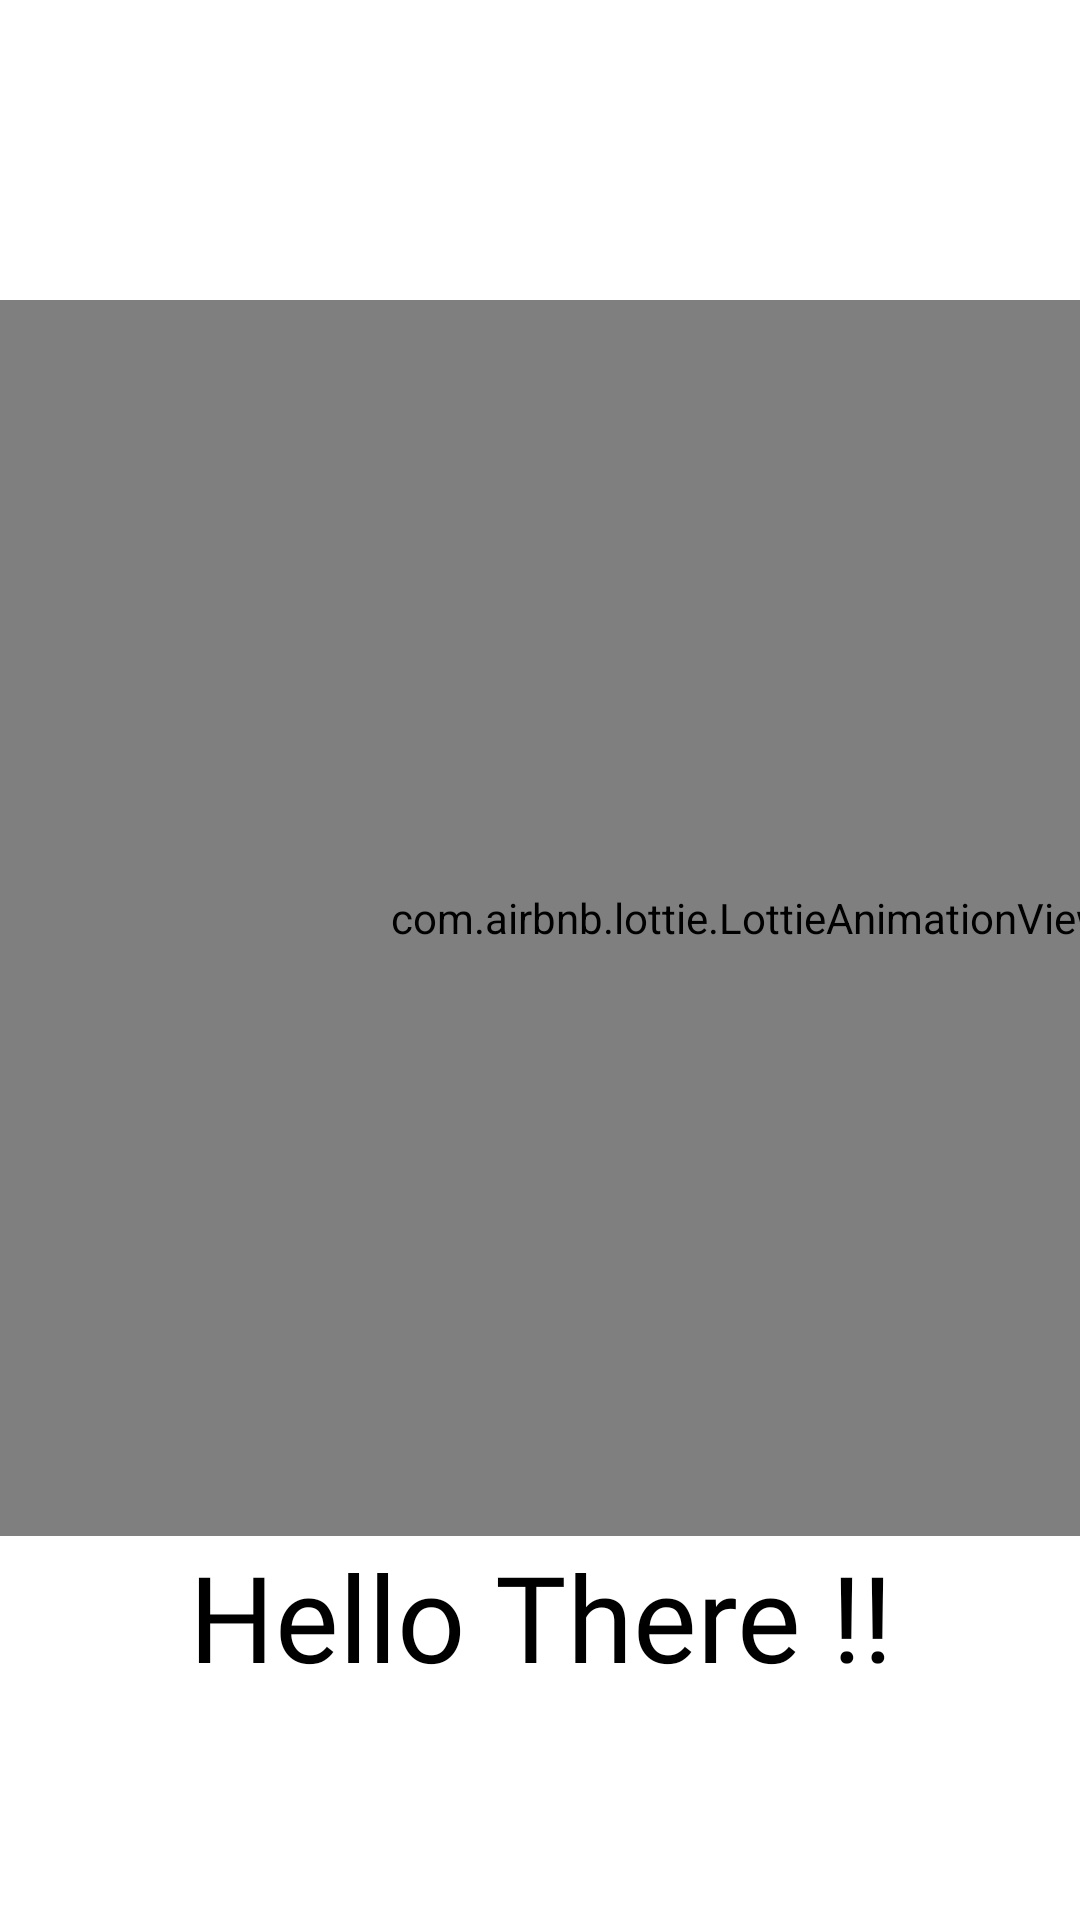

Android layout source for this screen:
<!-- AndroidManifest.xml: application theme Theme.NARI -->
<!-- res/layout/activity_splashscreen2.xml -->
<?xml version="1.0" encoding="utf-8"?>
<LinearLayout xmlns:android="http://schemas.android.com/apk/res/android"
    xmlns:app="http://schemas.android.com/apk/res-auto"
    xmlns:tools="http://schemas.android.com/tools"
    android:layout_width="match_parent"
    android:layout_height="match_parent"
    android:layout_gravity="center"
    android:orientation="vertical"
    tools:context=".splashscreen2">

    <com.airbnb.lottie.LottieAnimationView
        android:id="@+id/lottie"
        android:layout_width="match_parent"
        android:layout_height="412dp"
        android:layout_marginTop="100dp"
        android:transitionName="logo_image"
        android:layout_marginRight="-140dp"
        app:lottie_autoPlay="true"
        app:lottie_loop="true"
        app:lottie_rawRes="@raw/hi">
    </com.airbnb.lottie.LottieAnimationView>

    <TextView
        android:id="@+id/hiii"
        android:layout_width="match_parent"
        android:layout_height="wrap_content"
        android:text="Hello There !!"
        android:textSize="40sp"
        android:textAlignment="center"
        android:fontFamily="@font/bungee"
        android:textColor="@color/black"
        />

</LinearLayout>
<!-- resources referenced by this layout -->
<resources>
  <color name="black">#FF000000</color>
  <style name="Theme.NARI" parent="Theme.MaterialComponents.Light.NoActionBar">
          
          <item name="colorPrimary">@color/Yellow</item>
          <item name="colorPrimaryVariant">@color/black</item>
          <item name="colorOnPrimary">@color/black</item>
          
          <item name="colorSecondary">@color/teal_200</item>
          <item name="colorSecondaryVariant">@color/teal_700</item>
          <item name="colorOnSecondary">@color/black</item>
          
          <item name="android:statusBarColor" tools:targetApi="l">?attr/colorPrimaryVariant</item>
          
          <item name="android:windowContentTransitions">true</item>
      </style>
  <color name="Yellow">#FFBE9B</color>
  <color name="teal_200">#FF03DAC5</color>
  <color name="teal_700">#FF018786</color>
</resources>
